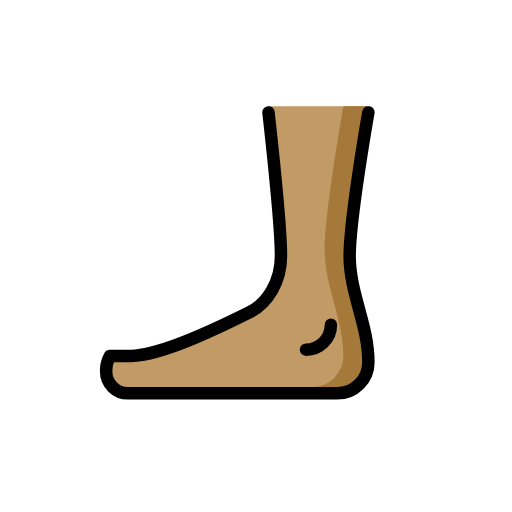
t = 0.00 s
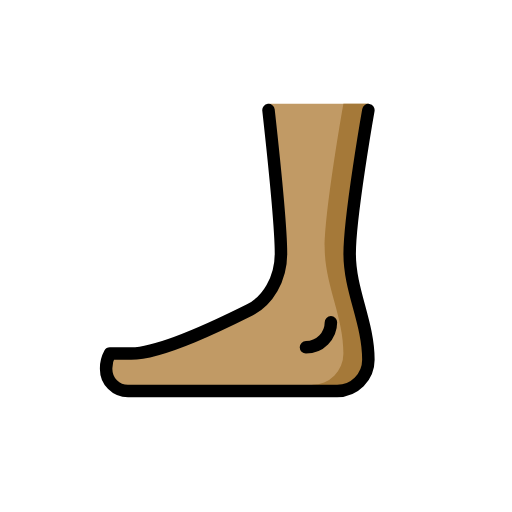
t = 0.48 s
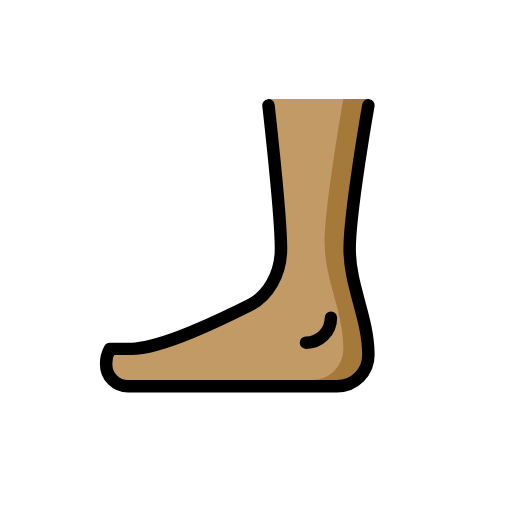
t = 1.43 s
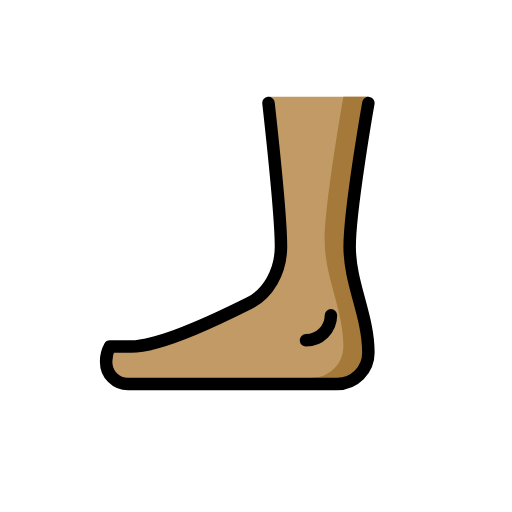
t = 1.90 s
t = 2.38 s: frame unchanged from t = 1.43 s, image omitted
t = 3.33 s: frame unchanged from t = 0.48 s, image omitted

The animated SVG that drew these frames (rendered in a browser with its animation timeline set to each time). Animation: 1 SMIL element (animateTransform=1); one cycle of 3.80 s, repeats indefinitely.

<?xml version='1.0' encoding='utf-8'?>
<svg xmlns="http://www.w3.org/2000/svg" id="emoji" viewBox="-5 -5 82 82" width="200" height="200" role="img">
  <title>OpenMoji: foot: medium skin tone</title><g><g id="color" />
  <g id="skin">
    <path fill="#c19a65" d="M38,13s2,18,2,23c0,4.1231-2.1716,7.5858-5,9-4,2-14,7-19,7H12.6a4.8944,4.8944,0,0,0-.6,2.5A3.5,3.5,0,0,0,15.5,58H49a5,5,0,0,0,5-5c0-6-3-11-3-17s3-23,3-23V12H38Z" />
  </g>
  <g id="skin-shadow">
    <path fill="#a57939" d="M45.5,58H49a5,5,0,0,0,5-5c0-6-3-11-3-17s3-23,3-23V12H50s-3,17-3,23,3,11,3,17a5,5,0,0,1-5,5Z" />
  </g>
  <g id="line">
    <path fill="none" stroke="#000" stroke-linecap="round" stroke-linejoin="round" stroke-width="2" d="M38,13s2,18,2,23c0,4.1231-2.1716,7.5858-5,9-4,2-14,7-19,7H12.6a4.8944,4.8944,0,0,0-.6,2.5A3.5,3.5,0,0,0,15.5,58H49a5,5,0,0,0,5-5c0-6-3-11-3-17s3-23,3-23" />
    <path fill="none" stroke="#000" stroke-linecap="round" stroke-miterlimit="10" stroke-width="2" d="M48,47a4,4,0,0,1-4,4" />
  </g>
<animateTransform attributeName="transform" type="translate" values="0 0;0 -1.5;0 0" dur="3.8s" repeatCount="indefinite" /></g></svg>
